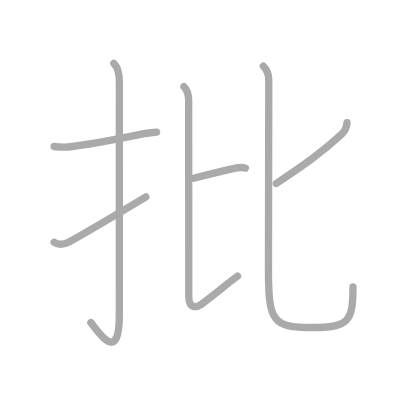
t = 0.00 s
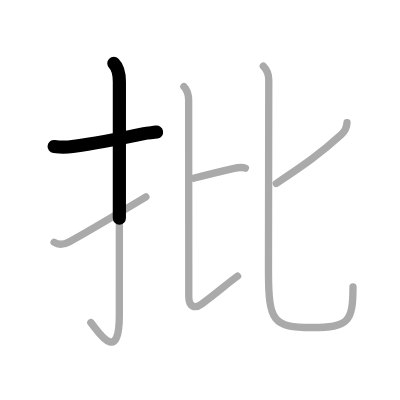
t = 1.50 s
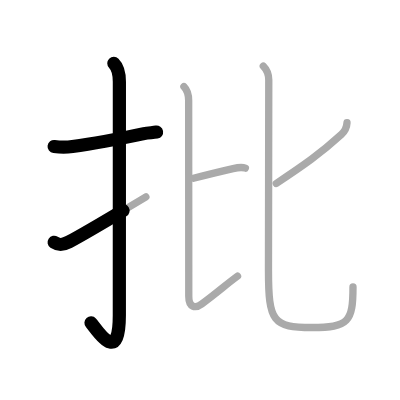
t = 2.75 s
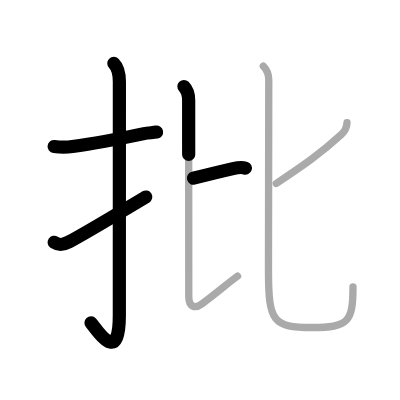
t = 4.25 s
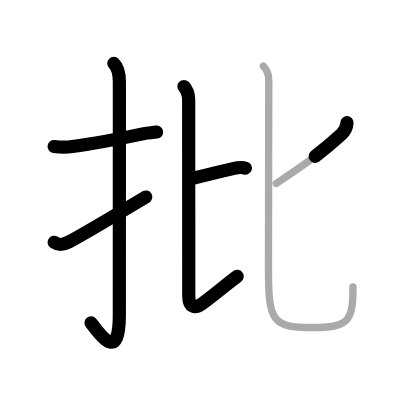
t = 5.50 s
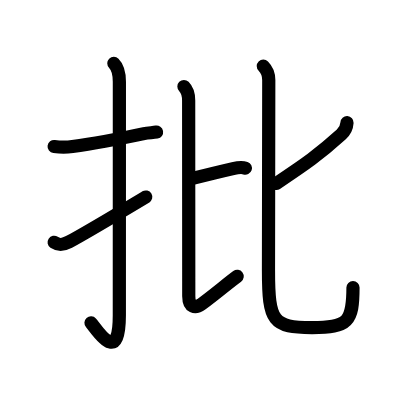
t = 7.00 s

The animated SVG that drew these frames (rendered in a browser with its animation timeline set to each time). Animation: 7 SMIL elements (animate=7); one cycle of 7.00 s.

<?xml version="1.0" standalone="no"?>
<!DOCTYPE svg PUBLIC "-//W3C//DTD SVG 1.1//EN"   "http://www.w3.org/Graphics/SVG/1.1/DTD/svg11.dtd">
<svg width="400px" height="400px"  version="1.1" xmlns="http://www.w3.org/2000/svg">
  <defs>
    <marker id="Triangle" viewBox="0 0 10 10" refX="0" refY="5" markerUnits="strokeWidth" markerWidth="3" style="stroke-opacity:0%;fill:#aaaaaa;" markerHeight="2" orient="auto">
      <path d="M 0 0 L 10 5 L 0 10 z" />
    </marker>
    
    <marker id="Arrow" viewBox="0 0 10 10" refX="5" refY="5" markerUnits="strokeWidth" markerWidth="1.8" style="stroke-opacity:0%;fill:#770000;" markerHeight="2" orient="auto">
      <path d="M 0 4 L 6 4 L 4 1 L 10 5 L 4 9 L 6 6 L 0 6 z" />
        <circle cx="5" cy="5" r="5" />
      </marker>
    
    <marker id="TriangleRed" viewBox="0 0 10 10" refX="0" refY="5" markerUnits="strokeWidth" markerWidth="3" style="stroke-opacity:0%;fill:#CC0000;" markerHeight="2" orient="auto">
      <path d="M 0 0 L 10 5 L 0 10 z" />
    </marker>
    
    <marker id="ArrowRed" viewBox="0 0 10 10" refX="5" refY="5" markerUnits="strokeWidth" markerWidth="1.8" style="stroke-opacity:0%;fill:#CC0000;" markerHeight="2" orient="auto">
      <path d="M 0 4 L 6 4 L 4 1 L 10 5 L 4 9 L 6 6 L 0 6 z" />
        <circle cx="5" cy="5" r="5" />
      </marker>
    
  </defs>
  
  <path style="fill:#ffffff; fill-opacity:100%; fill-rule:evenodd; stroke-width:0;" d="M 0 0 L 400px 0 L 400px 400px L 0 400px L 0 0" />

  <g transform="scale(3.6697247706422 3.6697247706422)">
<path style="fill:none; fill-opacity:0%; fill-rule:evenodd; stroke:#aaaaaa; stroke-opacity:100%; stroke-width: 1.5pt; stroke-linejoin:round; stroke-linecap:round;" d="M14.75 39.92c2.08 0.25 2.77 0.3 5 0c4.7-0.64 12.47-2.04 19.48-3.51c1.2-0.25 2.35-0.22 3.43-0.41"></path>
<path style="fill:none; fill-opacity:0%; fill-rule:evenodd; stroke:#aaaaaa; stroke-opacity:100%; stroke-width: 1.5pt; stroke-linejoin:round; stroke-linecap:round;" d="M31.02 17.25c1.05 1.05 1.51 2.88 1.51 5.02c0 15.23-0.01 52.21-0.01 63.65c0 14.25-6.32 3.53-7.77 2"></path>
<path style="fill:none; fill-opacity:0%; fill-rule:evenodd; stroke:#aaaaaa; stroke-opacity:100%; stroke-width: 1.5pt; stroke-linejoin:round; stroke-linecap:round;" d="M14.75 66.03c1.25 0.84 2.38 0.77 4.05-0.11c4.33-2.3 8.7-4.92 20.95-12.26"></path>
<path style="fill:none; fill-opacity:0%; fill-rule:evenodd; stroke:#aaaaaa; stroke-opacity:100%; stroke-width: 1.5pt; stroke-linejoin:round; stroke-linecap:round;" d="M52.73 48.56c5.15-1.31 7.37-1.84 10.78-2.62c1.37-0.31 2.85-0.3 3.36-0.12"></path>
<path style="fill:none; fill-opacity:0%; fill-rule:evenodd; stroke:#aaaaaa; stroke-opacity:100%; stroke-width: 1.5pt; stroke-linejoin:round; stroke-linecap:round;" d="M50.12 23.58c0.9 0.9 1.29 2.17 1.29 3.84c0 4.17 0.03 47.08 0.03 53.28c0 3.05 1.75 3.46 3.53 2.14c4.67-3.47 6.67-5.34 9.76-7.6"></path>
<path style="fill:none; fill-opacity:0%; fill-rule:evenodd; stroke:#aaaaaa; stroke-opacity:100%; stroke-width: 1.5pt; stroke-linejoin:round; stroke-linecap:round;" d="M94.56 33.44c-0.06 1.06-0.51 2.26-1.55 3.21C87.12 42 83 44.88 75.28 49.99"></path>
<path style="fill:none; fill-opacity:0%; fill-rule:evenodd; stroke:#aaaaaa; stroke-opacity:100%; stroke-width: 1.5pt; stroke-linejoin:round; stroke-linecap:round;" d="M71.75 18c1.04 1.04 1.49 2.12 1.49 3.8c0 3.93-0.08 47.29-0.08 51.9c0 14.04 1.21 15.55 11.89 15.55c9.95 0 11.14-1.63 11.14-11.07"></path>

<path style="fill:none; fill-opacity:0%; fill-rule:evenodd; stroke:#000000; stroke-opacity:100%; stroke-width: 2.7pt; stroke-linejoin:round; stroke-linecap:round;" d="M14.75 39.92c2.08 0.25 2.77 0.3 5 0c4.7-0.64 12.47-2.04 19.48-3.51c1.2-0.25 2.35-0.22 3.43-0.41" pathLength="100" stroke-dashoffset="100" stroke-dasharray="100 105"><animate id="dashAnim1" attributeName="stroke-dashoffset" from="100" to="0" dur="1s" calcMode="linear" fill="freeze"/></path>
<path style="fill:none; fill-opacity:0%; fill-rule:evenodd; stroke:#000000; stroke-opacity:100%; stroke-width: 2.7pt; stroke-linejoin:round; stroke-linecap:round;" d="M31.02 17.25c1.05 1.05 1.51 2.88 1.51 5.02c0 15.23-0.01 52.21-0.01 63.65c0 14.25-6.32 3.53-7.77 2" pathLength="100" stroke-dashoffset="100" stroke-dasharray="100 105"><animate id="dashAnim2" attributeName="stroke-dashoffset" from="100" to="0" dur="1s" calcMode="linear" begin="dashAnim1.end" fill="freeze"/></path>
<path style="fill:none; fill-opacity:0%; fill-rule:evenodd; stroke:#000000; stroke-opacity:100%; stroke-width: 2.7pt; stroke-linejoin:round; stroke-linecap:round;" d="M14.75 66.03c1.25 0.84 2.38 0.77 4.05-0.11c4.33-2.3 8.7-4.92 20.95-12.26" pathLength="100" stroke-dashoffset="100" stroke-dasharray="100 105"><animate id="dashAnim3" attributeName="stroke-dashoffset" from="100" to="0" dur="1s" calcMode="linear" begin="dashAnim2.end" fill="freeze"/></path>
<path style="fill:none; fill-opacity:0%; fill-rule:evenodd; stroke:#000000; stroke-opacity:100%; stroke-width: 2.7pt; stroke-linejoin:round; stroke-linecap:round;" d="M52.73 48.56c5.15-1.31 7.37-1.84 10.78-2.62c1.37-0.31 2.85-0.3 3.36-0.12" pathLength="100" stroke-dashoffset="100" stroke-dasharray="100 105"><animate id="dashAnim4" attributeName="stroke-dashoffset" from="100" to="0" dur="1s" calcMode="linear" begin="dashAnim3.end" fill="freeze"/></path>
<path style="fill:none; fill-opacity:0%; fill-rule:evenodd; stroke:#000000; stroke-opacity:100%; stroke-width: 2.7pt; stroke-linejoin:round; stroke-linecap:round;" d="M50.12 23.58c0.9 0.9 1.29 2.17 1.29 3.84c0 4.17 0.03 47.08 0.03 53.28c0 3.05 1.75 3.46 3.53 2.14c4.67-3.47 6.67-5.34 9.76-7.6" pathLength="100" stroke-dashoffset="100" stroke-dasharray="100 105"><animate id="dashAnim5" attributeName="stroke-dashoffset" from="100" to="0" dur="1s" calcMode="linear" begin="dashAnim4.end" fill="freeze"/></path>
<path style="fill:none; fill-opacity:0%; fill-rule:evenodd; stroke:#000000; stroke-opacity:100%; stroke-width: 2.7pt; stroke-linejoin:round; stroke-linecap:round;" d="M94.56 33.44c-0.06 1.06-0.51 2.26-1.55 3.21C87.12 42 83 44.88 75.28 49.99" pathLength="100" stroke-dashoffset="100" stroke-dasharray="100 105"><animate id="dashAnim6" attributeName="stroke-dashoffset" from="100" to="0" dur="1s" calcMode="linear" begin="dashAnim5.end" fill="freeze"/></path>
<path style="fill:none; fill-opacity:0%; fill-rule:evenodd; stroke:#000000; stroke-opacity:100%; stroke-width: 2.7pt; stroke-linejoin:round; stroke-linecap:round;" d="M71.75 18c1.04 1.04 1.49 2.12 1.49 3.8c0 3.93-0.08 47.29-0.08 51.9c0 14.04 1.21 15.55 11.89 15.55c9.95 0 11.14-1.63 11.14-11.07" pathLength="100" stroke-dashoffset="100" stroke-dasharray="100 105"><animate id="dashAnim7" attributeName="stroke-dashoffset" from="100" to="0" dur="1s" calcMode="linear" begin="dashAnim6.end" fill="freeze"/></path>

</g>

</svg>  
          
